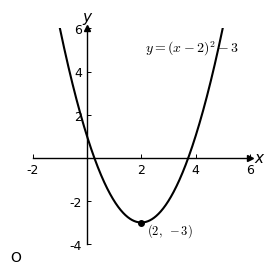
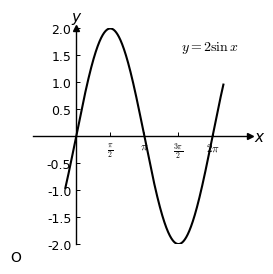
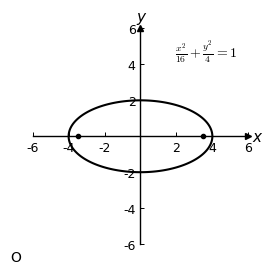
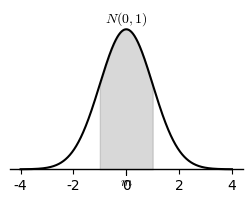
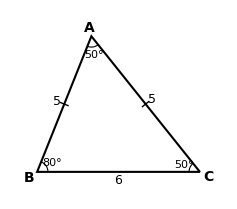
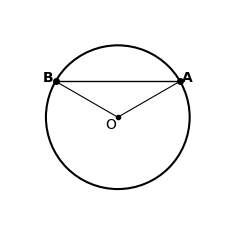
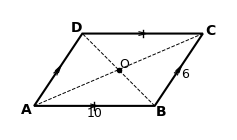
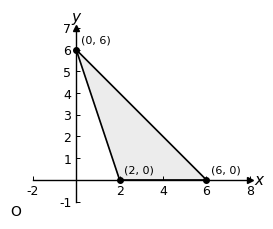
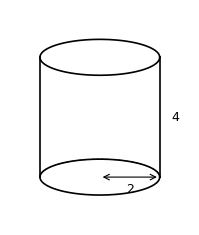
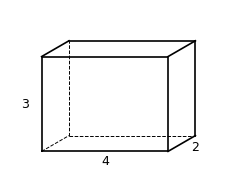

Source code (Python) for these figures, in order:
#!/usr/bin/env python3
"""Generate math exam-style graphs as PNG images.

Produces clean, black-and-white graphs suitable for Korean math exams (수능/모의고사).
Supports 고1~고3 curriculum: polynomials, trig, exp/log, conics, normal dist, etc.

Usage:
    from graph_generator import generate_graph
    png_path = generate_graph(graph_spec, output_path)
"""

import platform
from pathlib import Path

import matplotlib as mpl
import matplotlib.font_manager as fm
import matplotlib.patches as mpatches
import matplotlib.pyplot as plt
import numpy as np

# ---------------------------------------------------------------------------
# Font configuration
# ---------------------------------------------------------------------------
if platform.system() == "Darwin":
    mpl.rcParams["font.family"] = "AppleGothic"
elif platform.system() == "Windows":
    mpl.rcParams["font.family"] = "Malgun Gothic"
else:
    mpl.rcParams["font.family"] = "NanumGothic"

mpl.rcParams["axes.unicode_minus"] = False
mpl.rcParams["mathtext.fontset"] = "cm"  # Computer Modern for math


# ---------------------------------------------------------------------------
# Exam-style axes
# ---------------------------------------------------------------------------

def setup_exam_axes(ax, xlim=(-5, 5), ylim=(-5, 5),
                    xlabel="x", ylabel="y", show_origin=True):
    """Configure axes to look like Korean math exam graphs."""
    ax.set_xlim(xlim)
    ax.set_ylim(ylim)

    ax.spines["left"].set_position(("data", 0))
    ax.spines["bottom"].set_position(("data", 0))
    ax.spines["top"].set_visible(False)
    ax.spines["right"].set_visible(False)
    ax.spines["left"].set_linewidth(1.0)
    ax.spines["bottom"].set_linewidth(1.0)

    # Arrow tips
    ax.plot(1, 0, ">k", transform=ax.get_yaxis_transform(),
            clip_on=False, markersize=4)
    ax.plot(0, 1, "^k", transform=ax.get_xaxis_transform(),
            clip_on=False, markersize=4)

    # Axis labels
    ax.text(1.02, 0, xlabel, transform=ax.get_yaxis_transform(),
            ha="left", va="center", fontsize=11, fontstyle="italic")
    ax.text(0, 1.02, ylabel, transform=ax.get_xaxis_transform(),
            ha="center", va="bottom", fontsize=11, fontstyle="italic")

    if show_origin:
        ax.text(-0.08, -0.06, "O", transform=ax.transAxes,
                ha="center", va="center", fontsize=10)

    ax.grid(False)
    ax.tick_params(axis="both", which="both", direction="in",
                   length=3, width=0.7, labelsize=9)

    # Remove 0 from ticks
    ax.set_xticks([t for t in ax.get_xticks() if abs(t) > 0.01])
    ax.set_yticks([t for t in ax.get_yticks() if abs(t) > 0.01])
    return ax


def _new_fig(figsize=(2.8, 2.8), dpi=300):
    fig, ax = plt.subplots(figsize=figsize, dpi=dpi)
    return fig, ax


# ---------------------------------------------------------------------------
# Geometry helper functions
# ---------------------------------------------------------------------------

def _setup_geometry_axes(ax, xlim=None, ylim=None, padding=0.8):
    """Configure axes for geometry diagrams: no ticks, equal aspect, auto margins."""
    ax.set_aspect("equal")
    ax.axis("off")
    if xlim:
        ax.set_xlim(xlim[0] - padding, xlim[1] + padding)
    if ylim:
        ax.set_ylim(ylim[0] - padding, ylim[1] + padding)


def _draw_angle_mark(ax, center, p1, p2, radius=0.4, label=None):
    """Draw an arc mark between two rays from *center* through *p1* and *p2*."""
    c = np.array(center, dtype=float)
    v1 = np.array(p1, dtype=float) - c
    v2 = np.array(p2, dtype=float) - c
    a1 = np.degrees(np.arctan2(v1[1], v1[0]))
    a2 = np.degrees(np.arctan2(v2[1], v2[0]))
    # Ensure we draw the smaller arc (interior angle)
    if (a2 - a1) % 360 > 180:
        a1, a2 = a2, a1
    arc = mpatches.Arc(center, 2 * radius, 2 * radius,
                       angle=0, theta1=a1, theta2=a2,
                       color="k", linewidth=0.8)
    ax.add_patch(arc)
    if label:
        mid_angle = np.radians((a1 + a2) / 2)
        lx = c[0] + (radius + 0.25) * np.cos(mid_angle)
        ly = c[1] + (radius + 0.25) * np.sin(mid_angle)
        ax.text(lx, ly, label, fontsize=8, ha="center", va="center")


def _draw_right_angle_mark(ax, corner, p1, p2, size=0.3):
    """Draw a right-angle square symbol at *corner*."""
    c = np.array(corner, dtype=float)
    d1 = np.array(p1, dtype=float) - c
    d2 = np.array(p2, dtype=float) - c
    d1 = d1 / np.linalg.norm(d1) * size
    d2 = d2 / np.linalg.norm(d2) * size
    pts = [c + d1, c + d1 + d2, c + d2]
    xs = [p[0] for p in pts]
    ys = [p[1] for p in pts]
    ax.plot(xs, ys, "k-", linewidth=0.7)


def _draw_equal_marks(ax, p1, p2, count=1):
    """Draw tick marks on a segment to indicate equal lengths."""
    p1, p2 = np.array(p1, dtype=float), np.array(p2, dtype=float)
    mid = (p1 + p2) / 2
    d = p2 - p1
    length = np.linalg.norm(d)
    if length < 1e-9:
        return
    perp = np.array([-d[1], d[0]]) / length  # perpendicular unit
    tang = d / length
    tick_len = 0.15
    spacing = 0.1
    for i in range(count):
        offset = (i - (count - 1) / 2) * spacing
        cp = mid + tang * offset
        ax.plot([cp[0] - perp[0] * tick_len, cp[0] + perp[0] * tick_len],
                [cp[1] - perp[1] * tick_len, cp[1] + perp[1] * tick_len],
                "k-", linewidth=1.0)


def _draw_parallel_marks(ax, p1, p2, count=1):
    """Draw arrow marks on a segment to indicate parallel sides."""
    p1, p2 = np.array(p1, dtype=float), np.array(p2, dtype=float)
    mid = (p1 + p2) / 2
    d = p2 - p1
    length = np.linalg.norm(d)
    if length < 1e-9:
        return
    tang = d / length
    perp = np.array([-d[1], d[0]]) / length
    arrow_len = 0.15
    spacing = 0.12
    for i in range(count):
        offset = (i - (count - 1) / 2) * spacing
        cp = mid + tang * offset
        # Draw a small ">" shape
        tip = cp + tang * arrow_len
        ax.plot([cp[0] - tang[0] * arrow_len + perp[0] * arrow_len * 0.5,
                 tip[0],
                 cp[0] - tang[0] * arrow_len - perp[0] * arrow_len * 0.5],
                [cp[1] - tang[1] * arrow_len + perp[1] * arrow_len * 0.5,
                 tip[1],
                 cp[1] - tang[1] * arrow_len - perp[1] * arrow_len * 0.5],
                "k-", linewidth=0.8)


def _draw_dashed_line(ax, p1, p2, **kwargs):
    """Draw a dashed auxiliary or hidden line."""
    ax.plot([p1[0], p2[0]], [p1[1], p2[1]],
            color=kwargs.get("color", "k"),
            linestyle="--", linewidth=kwargs.get("linewidth", 0.7))


def _project_3d(x, y, z, angle_deg=30, scale=0.5):
    """Oblique projection: 3D → 2D for exam-style solid figures."""
    rad = np.radians(angle_deg)
    x2 = x + z * np.cos(rad) * scale
    y2 = y + z * np.sin(rad) * scale
    return x2, y2


# ---------------------------------------------------------------------------
# Geometry shape implementations
# ---------------------------------------------------------------------------

def _plot_triangle(ax, spec):
    """Draw a triangle with labels, angle marks, side marks, auxiliary lines."""
    verts = [np.array(v, dtype=float) for v in spec["vertices"]]
    labels = spec.get("labels", {})
    show_angles = spec.get("show_angles", [False, False, False])
    angle_labels = spec.get("angle_labels", [None, None, None])
    side_labels = spec.get("side_labels", {})
    equal_marks = spec.get("equal_marks", {})

    # Auto bounding box
    xs = [v[0] for v in verts]
    ys = [v[1] for v in verts]
    _setup_geometry_axes(ax,
                         xlim=(min(xs), max(xs)),
                         ylim=(min(ys), max(ys)),
                         padding=1.0)

    # Draw the triangle
    tri = plt.Polygon(verts, fill=False, edgecolor="k", linewidth=1.5)
    ax.add_patch(tri)

    # Vertex labels
    for name, pos in labels.items():
        pos = np.array(pos, dtype=float)
        centroid = sum(verts) / 3
        direction = pos - centroid
        norm = np.linalg.norm(direction)
        if norm > 1e-9:
            direction = direction / norm
        lx = pos[0] + direction[0] * 0.35
        ly = pos[1] + direction[1] * 0.35
        ax.text(lx, ly, name, fontsize=10, ha="center", va="center",
                fontweight="bold")

    # Angle marks
    for i, show in enumerate(show_angles):
        if not show:
            continue
        c = verts[i]
        p1 = verts[(i + 1) % 3]
        p2 = verts[(i + 2) % 3]
        label = angle_labels[i] if i < len(angle_labels) else None
        if label and label.replace("°", "").strip() == "90":
            _draw_right_angle_mark(ax, c, p1, p2)
        else:
            _draw_angle_mark(ax, c, p1, p2, label=label)

    # Side labels
    name_to_pos = {name: np.array(pos, dtype=float) for name, pos in labels.items()}
    for side_key, text in side_labels.items():
        # side_key like "AB" → look up A and B positions
        if len(side_key) == 2:
            a_name, b_name = side_key[0], side_key[1]
            if a_name in name_to_pos and b_name in name_to_pos:
                pa, pb = name_to_pos[a_name], name_to_pos[b_name]
                mid = (pa + pb) / 2
                d = pb - pa
                perp = np.array([-d[1], d[0]])
                pnorm = np.linalg.norm(perp)
                if pnorm > 1e-9:
                    perp = perp / pnorm
                centroid = sum(verts) / 3
                # Place label on the outside of the triangle
                if np.dot(perp, mid - centroid) < 0:
                    perp = -perp
                ax.text(mid[0] + perp[0] * 0.3, mid[1] + perp[1] * 0.3,
                        text, fontsize=9, ha="center", va="center")

    # Equal marks on sides
    for side_key, count in equal_marks.items():
        if len(side_key) == 2:
            a_name, b_name = side_key[0], side_key[1]
            if a_name in name_to_pos and b_name in name_to_pos:
                _draw_equal_marks(ax, name_to_pos[a_name], name_to_pos[b_name], count)

    # Auxiliary lines
    for aux in spec.get("auxiliary_lines", []):
        aux_type = aux.get("type")
        vtx_name = aux.get("vertex", "")
        if vtx_name not in name_to_pos:
            continue
        vtx = name_to_pos[vtx_name]
        # Find the opposite side
        ordered_names = list(labels.keys())
        idx = ordered_names.index(vtx_name)
        opp_a = name_to_pos[ordered_names[(idx + 1) % 3]]
        opp_b = name_to_pos[ordered_names[(idx + 2) % 3]]

        if aux_type == "median":
            mid_opp = (opp_a + opp_b) / 2
            _draw_dashed_line(ax, vtx, mid_opp)
        elif aux_type == "altitude":
            d = opp_b - opp_a
            t = np.dot(vtx - opp_a, d) / np.dot(d, d)
            foot = opp_a + t * d
            _draw_dashed_line(ax, vtx, foot)
            _draw_right_angle_mark(ax, foot, vtx, opp_b if t < 1 else opp_a)
        elif aux_type == "bisector":
            da = opp_a - vtx
            db = opp_b - vtx
            da_n = da / np.linalg.norm(da)
            db_n = db / np.linalg.norm(db)
            bisect_dir = da_n + db_n
            # Intersect bisector with opposite side
            # Parametric: vtx + s * bisect_dir hits opp_a + t * (opp_b - opp_a)
            denom = bisect_dir[0] * (opp_b[1] - opp_a[1]) - bisect_dir[1] * (opp_b[0] - opp_a[0])
            if abs(denom) > 1e-9:
                s = ((opp_a[0] - vtx[0]) * (opp_b[1] - opp_a[1]) -
                     (opp_a[1] - vtx[1]) * (opp_b[0] - opp_a[0])) / denom
                target = vtx + s * bisect_dir
                _draw_dashed_line(ax, vtx, target)

    # Circumcircle
    if spec.get("show_circumcircle"):
        A, B, C = verts
        D = 2 * (A[0] * (B[1] - C[1]) + B[0] * (C[1] - A[1]) + C[0] * (A[1] - B[1]))
        if abs(D) > 1e-9:
            ux = ((A[0]**2 + A[1]**2) * (B[1] - C[1]) + (B[0]**2 + B[1]**2) * (C[1] - A[1]) + (C[0]**2 + C[1]**2) * (A[1] - B[1])) / D
            uy = ((A[0]**2 + A[1]**2) * (C[0] - B[0]) + (B[0]**2 + B[1]**2) * (A[0] - C[0]) + (C[0]**2 + C[1]**2) * (B[0] - A[0])) / D
            r = np.sqrt((A[0] - ux)**2 + (A[1] - uy)**2)
            circ = plt.Circle((ux, uy), r, fill=False, edgecolor="gray",
                              linestyle="--", linewidth=0.8)
            ax.add_patch(circ)

    # Incircle
    if spec.get("show_incircle"):
        A, B, C = verts
        a_len = np.linalg.norm(B - C)
        b_len = np.linalg.norm(A - C)
        c_len = np.linalg.norm(A - B)
        incenter = (a_len * A + b_len * B + c_len * C) / (a_len + b_len + c_len)
        s = (a_len + b_len + c_len) / 2
        in_r = np.sqrt((s - a_len) * (s - b_len) * (s - c_len) / s)
        circ = plt.Circle(incenter, in_r, fill=False, edgecolor="gray",
                          linestyle="--", linewidth=0.8)
        ax.add_patch(circ)


def _plot_circle(ax, spec):
    """Draw a circle with points, chords, tangents, arcs, angle indicators."""
    center = np.array(spec.get("center", [0, 0]), dtype=float)
    radius = spec.get("radius", 3)
    show_center = spec.get("show_center", True)

    _setup_geometry_axes(ax,
                         xlim=(center[0] - radius, center[0] + radius),
                         ylim=(center[1] - radius, center[1] + radius),
                         padding=1.5)

    # Main circle
    circ = plt.Circle(center, radius, fill=False, edgecolor="k", linewidth=1.5)
    ax.add_patch(circ)

    if show_center:
        ax.plot(*center, "ko", markersize=3)
        ax.text(center[0] - 0.3, center[1] - 0.3, "O",
                fontsize=10, ha="center", va="center")

    # Resolve named points on circle
    point_map = {}
    for pt in spec.get("points_on_circle", []):
        angle_rad = np.radians(pt["angle_deg"])
        pos = center + radius * np.array([np.cos(angle_rad), np.sin(angle_rad)])
        name = pt["label"]
        point_map[name] = pos
        ax.plot(*pos, "ko", markersize=4)
        direction = pos - center
        direction = direction / np.linalg.norm(direction)
        ax.text(pos[0] + direction[0] * 0.35, pos[1] + direction[1] * 0.35,
                name, fontsize=10, ha="center", va="center", fontweight="bold")

    # Chords
    for chord in spec.get("chords", []):
        if len(chord) == 2 and chord[0] in point_map and chord[1] in point_map:
            pa, pb = point_map[chord[0]], point_map[chord[1]]
            ax.plot([pa[0], pb[0]], [pa[1], pb[1]], "k-", linewidth=1.0)

    # Tangent lines at points
    for tname in spec.get("tangent_at", []):
        if tname not in point_map:
            continue
        pt = point_map[tname]
        # Tangent is perpendicular to radius
        radial = pt - center
        tangent_dir = np.array([-radial[1], radial[0]])
        tangent_dir = tangent_dir / np.linalg.norm(tangent_dir)
        t_len = radius * 0.8
        ax.plot([pt[0] - tangent_dir[0] * t_len, pt[0] + tangent_dir[0] * t_len],
                [pt[1] - tangent_dir[1] * t_len, pt[1] + tangent_dir[1] * t_len],
                "k-", linewidth=1.0)

    # Arc highlight
    arc_spec = spec.get("arc_highlight")
    if arc_spec:
        fr = arc_spec.get("from", "")
        to = arc_spec.get("to", "")
        if fr in point_map and to in point_map:
            a1 = np.degrees(np.arctan2(point_map[fr][1] - center[1],
                                       point_map[fr][0] - center[0]))
            a2 = np.degrees(np.arctan2(point_map[to][1] - center[1],
                                       point_map[to][0] - center[0]))
            color = arc_spec.get("color", "gray")
            arc = mpatches.Arc(center, 2 * radius, 2 * radius,
                               angle=0, theta1=a1, theta2=a2,
                               color=color, linewidth=2.5)
            ax.add_patch(arc)

    # Central angle
    if spec.get("central_angle"):
        pts_on = spec.get("points_on_circle", [])
        if len(pts_on) >= 2:
            a_name = pts_on[0]["label"]
            b_name = pts_on[1]["label"]
            if a_name in point_map and b_name in point_map:
                ax.plot([center[0], point_map[a_name][0]],
                        [center[1], point_map[a_name][1]], "k-", linewidth=0.8)
                ax.plot([center[0], point_map[b_name][0]],
                        [center[1], point_map[b_name][1]], "k-", linewidth=0.8)

    # Inscribed angle
    insc = spec.get("inscribed_angle")
    if insc:
        vtx_name = insc.get("vertex", "")
        arc_pts = insc.get("arc", [])
        if vtx_name in point_map and len(arc_pts) == 2:
            vtx = point_map[vtx_name]
            for an in arc_pts:
                if an in point_map:
                    ax.plot([vtx[0], point_map[an][0]],
                            [vtx[1], point_map[an][1]], "k-", linewidth=0.8)


def _plot_quadrilateral(ax, spec):
    """Draw a quadrilateral with diagonals, parallel/equal marks, labels."""
    verts = [np.array(v, dtype=float) for v in spec["vertices"]]
    labels = spec.get("labels", {})

    xs = [v[0] for v in verts]
    ys = [v[1] for v in verts]
    _setup_geometry_axes(ax,
                         xlim=(min(xs), max(xs)),
                         ylim=(min(ys), max(ys)),
                         padding=1.0)

    # Draw quadrilateral
    quad = plt.Polygon(verts, fill=False, edgecolor="k", linewidth=1.5)
    ax.add_patch(quad)

    # Vertex labels
    centroid = sum(verts) / 4
    name_to_pos = {}
    for name, pos in labels.items():
        pos = np.array(pos, dtype=float)
        name_to_pos[name] = pos
        direction = pos - centroid
        norm = np.linalg.norm(direction)
        if norm > 1e-9:
            direction = direction / norm
        lx = pos[0] + direction[0] * 0.35
        ly = pos[1] + direction[1] * 0.35
        ax.text(lx, ly, name, fontsize=10, ha="center", va="center",
                fontweight="bold")

    # Diagonals
    if spec.get("show_diagonals"):
        _draw_dashed_line(ax, verts[0], verts[2])
        _draw_dashed_line(ax, verts[1], verts[3])
        # Intersection label
        int_label = spec.get("diagonal_intersection_label")
        if int_label:
            # Line verts[0]-verts[2] ∩ verts[1]-verts[3]
            p1, p2 = verts[0], verts[2]
            p3, p4 = verts[1], verts[3]
            d1 = p2 - p1
            d2 = p4 - p3
            denom = d1[0] * d2[1] - d1[1] * d2[0]
            if abs(denom) > 1e-9:
                t = ((p3[0] - p1[0]) * d2[1] - (p3[1] - p1[1]) * d2[0]) / denom
                inter = p1 + t * d1
                ax.plot(*inter, "ko", markersize=3)
                ax.text(inter[0] + 0.25, inter[1] + 0.25, int_label,
                        fontsize=9, ha="center", va="center")

    # Side labels
    for side_key, text in spec.get("side_labels", {}).items():
        if len(side_key) == 2:
            a_name, b_name = side_key[0], side_key[1]
            if a_name in name_to_pos and b_name in name_to_pos:
                pa, pb = name_to_pos[a_name], name_to_pos[b_name]
                mid = (pa + pb) / 2
                d = pb - pa
                perp = np.array([-d[1], d[0]])
                pnorm = np.linalg.norm(perp)
                if pnorm > 1e-9:
                    perp = perp / pnorm
                if np.dot(perp, mid - centroid) < 0:
                    perp = -perp
                ax.text(mid[0] + perp[0] * 0.3, mid[1] + perp[1] * 0.3,
                        text, fontsize=9, ha="center", va="center")

    # Equal marks
    for side_key, count in spec.get("equal_marks", {}).items():
        if len(side_key) == 2:
            a_name, b_name = side_key[0], side_key[1]
            if a_name in name_to_pos and b_name in name_to_pos:
                _draw_equal_marks(ax, name_to_pos[a_name], name_to_pos[b_name], count)

    # Parallel marks  ("AB_DC": 1 means AB ∥ DC with 1 arrow mark)
    for key, count in spec.get("parallel_marks", {}).items():
        parts = key.split("_")
        if len(parts) == 2 and len(parts[0]) == 2 and len(parts[1]) == 2:
            for side_key in parts:
                a_name, b_name = side_key[0], side_key[1]
                if a_name in name_to_pos and b_name in name_to_pos:
                    _draw_parallel_marks(ax, name_to_pos[a_name],
                                         name_to_pos[b_name], count)

    # Right angle marks
    for corner_name in spec.get("show_right_angles", []):
        if corner_name not in name_to_pos:
            continue
        ordered = list(labels.keys())
        idx = ordered.index(corner_name)
        prev_name = ordered[(idx - 1) % len(ordered)]
        next_name = ordered[(idx + 1) % len(ordered)]
        if prev_name in name_to_pos and next_name in name_to_pos:
            _draw_right_angle_mark(ax, name_to_pos[corner_name],
                                   name_to_pos[prev_name],
                                   name_to_pos[next_name])


def _plot_coordinate(ax, spec):
    """Draw shapes on a coordinate plane (axes + segments/polygons/points/lines)."""
    xlim = spec.get("xlim", (-1, 7))
    ylim = spec.get("ylim", (-1, 7))

    setup_exam_axes(ax, xlim=xlim, ylim=ylim)
    ax.set_aspect("equal")

    # Segments
    for seg in spec.get("segments", []):
        if len(seg) == 2:
            p1, p2 = seg
            ax.plot([p1[0], p2[0]], [p1[1], p2[1]], "k-", linewidth=1.2)

    # Fill polygon (shaded region)
    fill_poly = spec.get("fill_polygon")
    if fill_poly:
        alpha = spec.get("shade_alpha", 0.15)
        poly = plt.Polygon(fill_poly, alpha=alpha, facecolor="gray",
                           edgecolor="k", linewidth=0.8)
        ax.add_patch(poly)

    # Points with labels
    for pt in spec.get("points", []):
        pos = pt["pos"]
        ax.plot(pos[0], pos[1], "ko", markersize=4)
        if "label" in pt:
            ax.text(pos[0] + 0.2, pos[1] + 0.3, pt["label"], fontsize=8)

    # Lines (infinite lines given by slope/intercept)
    for ln in spec.get("lines", []):
        slope = ln.get("slope")
        intercept = ln.get("intercept", 0)
        style = ln.get("style", "k-")
        if slope is not None:
            x = np.linspace(xlim[0], xlim[1], 500)
            y = slope * x + intercept
            ax.plot(x, y, style, linewidth=1.0)

    # Circles on coordinate plane
    for c in spec.get("circles", []):
        cc = plt.Circle(c["center"], c["radius"], fill=False,
                        edgecolor="k", linewidth=1.2)
        ax.add_patch(cc)


def _plot_solid3d(ax, spec):
    """Draw 3D solids using oblique 2D projection (exam-style)."""
    kind = spec.get("kind", "cylinder")
    params = spec.get("params", {})
    solid_labels = spec.get("labels", {})
    show_hidden = spec.get("show_hidden", True)

    ax.set_aspect("equal")
    ax.axis("off")

    if kind == "cylinder":
        r = params.get("radius", 2)
        h = params.get("height", 4)
        # Bottom ellipse
        theta = np.linspace(0, 2 * np.pi, 200)
        bx = r * np.cos(theta)
        by = r * np.sin(theta) * 0.3  # foreshortened
        ax.plot(bx, by, "k-", linewidth=1.2)
        # Top ellipse
        ax.plot(bx, by + h, "k-", linewidth=1.2)
        # Side lines
        ax.plot([-r, -r], [0, h], "k-", linewidth=1.2)
        ax.plot([r, r], [0, h], "k-", linewidth=1.2)
        # Hidden back of bottom ellipse
        if show_hidden:
            bx_back = r * np.cos(np.linspace(0, np.pi, 100))
            by_back = r * np.sin(np.linspace(0, np.pi, 100)) * 0.3
            ax.plot(bx_back, by_back, "k--", linewidth=0.6)
        # Labels
        if "r" in solid_labels:
            ax.annotate("", xy=(r, 0), xytext=(0, 0),
                        arrowprops=dict(arrowstyle="<->", color="k", lw=0.8))
            ax.text(r / 2, -0.5, solid_labels["r"], fontsize=9, ha="center")
        if "h" in solid_labels:
            ax.text(r + 0.4, h / 2, solid_labels["h"], fontsize=9, ha="left", va="center")
        _setup_geometry_axes(ax, xlim=(-r, r), ylim=(-r * 0.3, h + r * 0.3), padding=1.0)

    elif kind == "cone":
        r = params.get("radius", 2)
        h = params.get("height", 4)
        theta = np.linspace(0, 2 * np.pi, 200)
        bx = r * np.cos(theta)
        by = r * np.sin(theta) * 0.3
        ax.plot(bx, by, "k-", linewidth=1.2)
        # Side lines to apex
        ax.plot([-r, 0], [0, h], "k-", linewidth=1.2)
        ax.plot([r, 0], [0, h], "k-", linewidth=1.2)
        if show_hidden:
            bx_back = r * np.cos(np.linspace(0, np.pi, 100))
            by_back = r * np.sin(np.linspace(0, np.pi, 100)) * 0.3
            ax.plot(bx_back, by_back, "k--", linewidth=0.6)
            _draw_dashed_line(ax, [0, 0], [0, h])
        if "r" in solid_labels:
            ax.text(r / 2, -0.5, solid_labels["r"], fontsize=9, ha="center")
        if "h" in solid_labels:
            ax.text(0.3, h / 2, solid_labels["h"], fontsize=9, ha="left", va="center")
        if "l" in solid_labels:
            ax.text(r / 2 + 0.3, h / 2, solid_labels["l"], fontsize=9, ha="left")
        _setup_geometry_axes(ax, xlim=(-r, r), ylim=(-r * 0.3, h + r * 0.3), padding=1.0)

    elif kind == "sphere":
        r = params.get("radius", 2)
        theta = np.linspace(0, 2 * np.pi, 200)
        ax.plot(r * np.cos(theta), r * np.sin(theta), "k-", linewidth=1.2)
        # Equator ellipse
        ax.plot(r * np.cos(theta), r * np.sin(theta) * 0.3, "k--", linewidth=0.6)
        ax.plot(0, 0, "ko", markersize=3)
        if "r" in solid_labels:
            ax.plot([0, r], [0, 0], "k-", linewidth=0.8)
            ax.text(r / 2, 0.25, solid_labels["r"], fontsize=9, ha="center")
        _setup_geometry_axes(ax, xlim=(-r, r), ylim=(-r, r), padding=0.8)

    elif kind == "rectangular_prism":
        w = params.get("width", 4)
        h = params.get("height", 3)
        d = params.get("depth", 2)
        # Front face
        front = [[0, 0], [w, 0], [w, h], [0, h], [0, 0]]
        fx = [p[0] for p in front]
        fy = [p[1] for p in front]
        ax.plot(fx, fy, "k-", linewidth=1.2)
        # Back face (oblique projected)
        bx0, by0 = _project_3d(0, 0, d)
        bx1, by1 = _project_3d(w, 0, d)
        bx2, by2 = _project_3d(w, h, d)
        bx3, by3 = _project_3d(0, h, d)
        # Visible back edges
        ax.plot([w, bx1], [h, by2], "k-", linewidth=1.2)  # top-right to back
        ax.plot([bx1, bx2], [by1, by2], "k-", linewidth=1.2)  # back right
        ax.plot([bx2, bx3], [by2, by3], "k-", linewidth=1.2)  # back top
        ax.plot([0, bx0], [h, by3], "k-", linewidth=1.2)  # top-left to back
        # Visible connecting edges
        ax.plot([w, bx1], [0, by1], "k-", linewidth=1.2)  # bottom-right to back
        # Hidden edges
        if show_hidden:
            _draw_dashed_line(ax, [0, 0], [bx0, by0])
            _draw_dashed_line(ax, [bx0, by0], [bx1, by1])
            _draw_dashed_line(ax, [bx0, by0], [bx3, by3])
        if "w" in solid_labels:
            ax.text(w / 2, -0.4, solid_labels["w"], fontsize=9, ha="center")
        if "h" in solid_labels:
            ax.text(-0.4, h / 2, solid_labels["h"], fontsize=9, ha="right", va="center")
        if "d" in solid_labels:
            mx, my = _project_3d(w, 0, d / 2)
            ax.text(mx + 0.3, my - 0.2, solid_labels["d"], fontsize=9)
        _setup_geometry_axes(ax, xlim=(0, max(w, bx1)), ylim=(0, max(h, by3)), padding=1.0)

    elif kind == "triangular_prism":
        # Front triangle
        base = params.get("base", 4)
        h = params.get("height", 3)
        d = params.get("depth", 2)
        ft = [[0, 0], [base, 0], [base / 2, h]]
        for i in range(3):
            j = (i + 1) % 3
            ax.plot([ft[i][0], ft[j][0]], [ft[i][1], ft[j][1]], "k-", linewidth=1.2)
        # Back triangle (projected)
        bt = []
        for p in ft:
            bx, by = _project_3d(p[0], p[1], d)
            bt.append([bx, by])
        # Back edges
        for i in range(3):
            j = (i + 1) % 3
            style = "k--" if show_hidden and i == 0 else "k-"
            lw = 0.6 if show_hidden and i == 0 else 1.2
            ax.plot([bt[i][0], bt[j][0]], [bt[i][1], bt[j][1]], style, linewidth=lw)
        # Connecting edges
        for i in range(3):
            is_hidden = show_hidden and i == 0
            if is_hidden:
                _draw_dashed_line(ax, ft[i], bt[i])
            else:
                ax.plot([ft[i][0], bt[i][0]], [ft[i][1], bt[i][1]], "k-", linewidth=1.2)
        all_x = [p[0] for p in ft + bt]
        all_y = [p[1] for p in ft + bt]
        _setup_geometry_axes(ax, xlim=(min(all_x), max(all_x)),
                             ylim=(min(all_y), max(all_y)), padding=1.0)

    elif kind == "pyramid":
        base = params.get("base", 4)
        h = params.get("height", 4)
        d = params.get("depth", 3)
        # Base rectangle (oblique)
        b0 = [0, 0]
        b1 = [base, 0]
        b2x, b2y = _project_3d(base, 0, d)
        b3x, b3y = _project_3d(0, 0, d)
        apex = [base / 2 + d * np.cos(np.radians(30)) * 0.5 / 2, h]
        # Visible base edges
        ax.plot([b0[0], b1[0]], [b0[1], b1[1]], "k-", linewidth=1.2)
        ax.plot([b1[0], b2x], [b1[1], b2y], "k-", linewidth=1.2)
        # Hidden base edges
        if show_hidden:
            _draw_dashed_line(ax, b0, [b3x, b3y])
            _draw_dashed_line(ax, [b3x, b3y], [b2x, b2y])
        else:
            ax.plot([b0[0], b3x], [b0[1], b3y], "k-", linewidth=1.2)
            ax.plot([b3x, b2x], [b3y, b2y], "k-", linewidth=1.2)
        # Side edges to apex
        ax.plot([b0[0], apex[0]], [b0[1], apex[1]], "k-", linewidth=1.2)
        ax.plot([b1[0], apex[0]], [b1[1], apex[1]], "k-", linewidth=1.2)
        ax.plot([b2x, apex[0]], [b2y, apex[1]], "k-", linewidth=1.2)
        if show_hidden:
            _draw_dashed_line(ax, [b3x, b3y], apex)
        else:
            ax.plot([b3x, apex[0]], [b3y, apex[1]], "k-", linewidth=1.2)
        # Height dashed line
        if show_hidden:
            base_center_x = (b0[0] + b1[0] + b2x + b3x) / 4
            base_center_y = (b0[1] + b1[1] + b2y + b3y) / 4
            _draw_dashed_line(ax, [base_center_x, base_center_y], apex)
        if "h" in solid_labels:
            ax.text(apex[0] + 0.3, h / 2, solid_labels["h"], fontsize=9, ha="left")
        all_x = [b0[0], b1[0], b2x, b3x, apex[0]]
        all_y = [b0[1], b1[1], b2y, b3y, apex[1]]
        _setup_geometry_axes(ax, xlim=(min(all_x), max(all_x)),
                             ylim=(min(all_y), max(all_y)), padding=1.0)

    else:
        ax.text(0.5, 0.5, f"Unknown solid: {kind}", transform=ax.transAxes,
                ha="center", va="center", fontsize=10)
        _setup_geometry_axes(ax, xlim=(-1, 1), ylim=(-1, 1))


# ---------------------------------------------------------------------------
# Graph type implementations (functions / analytic)
# ---------------------------------------------------------------------------

def _plot_polynomial(ax, spec):
    """Plot a polynomial function. spec.coeffs = [a_n, ..., a_1, a_0]"""
    coeffs = spec.get("coeffs", [1, 0, 0, -1])  # default: x^3 - 1
    xlim = spec.get("xlim", (-5, 5))
    ylim = spec.get("ylim", (-5, 5))
    label = spec.get("label", "")

    setup_exam_axes(ax, xlim=xlim, ylim=ylim)

    x = np.linspace(xlim[0], xlim[1], 1000)
    y = np.polyval(coeffs, x)
    ax.plot(x, y, "k-", linewidth=1.5)

    if label:
        ax.text(0.95, 0.95, f"${label}$", transform=ax.transAxes,
                ha="right", va="top", fontsize=10)

    # Mark special points
    for pt in spec.get("points", []):
        px, py = pt["x"], pt["y"]
        ax.plot(px, py, "ko", markersize=4)
        if "label" in pt:
            ax.text(px + 0.2, py + 0.3, pt["label"], fontsize=8)

    # Mark roots on x-axis
    for r in spec.get("roots", []):
        ax.plot(r, 0, "ko", markersize=4)
        ax.text(r, -0.5, str(r), ha="center", fontsize=9)


def _plot_quadratic(ax, spec):
    """Plot quadratic function y = a(x-p)^2 + q."""
    a = spec.get("a", 1)
    p = spec.get("p", 0)
    q = spec.get("q", 0)
    xlim = spec.get("xlim", (-5, 5))
    ylim = spec.get("ylim", (-5, 5))
    label = spec.get("label", "")

    setup_exam_axes(ax, xlim=xlim, ylim=ylim)

    x = np.linspace(xlim[0], xlim[1], 1000)
    y = a * (x - p) ** 2 + q
    ax.plot(x, y, "k-", linewidth=1.5)

    # Mark vertex
    if spec.get("show_vertex", True):
        ax.plot(p, q, "ko", markersize=4)
        ax.text(p + 0.2, q - 0.5, f"$({p},\\;{q})$", fontsize=9)

    # Axis of symmetry
    if spec.get("show_axis", False):
        ax.axvline(p, color="k", linestyle="--", linewidth=0.6)

    if label:
        ax.text(0.95, 0.95, f"${label}$", transform=ax.transAxes,
                ha="right", va="top", fontsize=10)


def _plot_trig(ax, spec):
    """Plot trigonometric function."""
    func = spec.get("func", "sin")  # sin, cos, tan
    a = spec.get("amplitude", 1)
    b = spec.get("period_coeff", 1)  # period = 2pi/b
    c = spec.get("phase", 0)
    d = spec.get("shift", 0)
    xlim = spec.get("xlim", (-0.5, 2 * np.pi + 0.5))
    ylim = spec.get("ylim", (-2, 2))
    label = spec.get("label", "")

    setup_exam_axes(ax, xlim=xlim, ylim=ylim)

    x = np.linspace(xlim[0], xlim[1], 2000)
    trig_funcs = {"sin": np.sin, "cos": np.cos, "tan": np.tan}
    raw = trig_funcs[func](b * x + c)

    if func == "tan":
        raw[np.abs(raw) > 20] = np.nan
        # Asymptotes
        period = np.pi / abs(b)
        k_start = int(np.floor((xlim[0] + np.pi / (2 * b) - c / b) / period))
        k_end = int(np.ceil((xlim[1] + np.pi / (2 * b) - c / b) / period))
        for k in range(k_start, k_end + 1):
            asym_x = (k * np.pi - c + np.pi / 2) / b
            if xlim[0] < asym_x < xlim[1]:
                ax.axvline(asym_x, color="k", linestyle="--", linewidth=0.6)

    y = a * raw + d
    ax.plot(x, y, "k-", linewidth=1.5)

    # Pi tick labels
    if spec.get("pi_ticks", True) and func != "tan":
        period = 2 * np.pi / abs(b)
        ticks = []
        labels_list = []
        for mult in [0.5, 1, 1.5, 2, 2.5, 3]:
            val = mult * np.pi
            if xlim[0] < val < xlim[1]:
                ticks.append(val)
                if mult == 0.5:
                    labels_list.append(r"$\frac{\pi}{2}$")
                elif mult == 1:
                    labels_list.append(r"$\pi$")
                elif mult == 1.5:
                    labels_list.append(r"$\frac{3\pi}{2}$")
                elif mult == 2:
                    labels_list.append(r"$2\pi$")
                elif mult == 2.5:
                    labels_list.append(r"$\frac{5\pi}{2}$")
                elif mult == 3:
                    labels_list.append(r"$3\pi$")
        if ticks:
            ax.set_xticks(ticks)
            ax.set_xticklabels(labels_list, fontsize=8)

    if label:
        ax.text(0.95, 0.95, f"${label}$", transform=ax.transAxes,
                ha="right", va="top", fontsize=10)


def _plot_exp_log(ax, spec):
    """Plot exponential and/or logarithmic functions."""
    kind = spec.get("kind", "exp")  # "exp", "log", "both"
    base = spec.get("base", np.e)
    xlim = spec.get("xlim", (-3, 4))
    ylim = spec.get("ylim", (-3, 5))
    label = spec.get("label", "")

    setup_exam_axes(ax, xlim=xlim, ylim=ylim)

    x_exp = np.linspace(xlim[0], min(xlim[1], 5), 500)
    x_log = np.linspace(0.01, xlim[1], 500)

    if kind in ("exp", "both"):
        if base == np.e:
            y_exp = np.exp(x_exp)
        else:
            y_exp = base ** x_exp
        ax.plot(x_exp, y_exp, "k-", linewidth=1.5)
        ax.plot(0, 1, "ko", markersize=4)

    if kind in ("log", "both"):
        if base == np.e:
            y_log = np.log(x_log)
        else:
            y_log = np.log(x_log) / np.log(base)
        style = "k--" if kind == "both" else "k-"
        ax.plot(x_log, y_log, style, linewidth=1.5)
        ax.plot(1, 0, "ko", markersize=4)

    if kind == "both":
        # y = x reference line
        x_ref = np.linspace(xlim[0], xlim[1], 100)
        ax.plot(x_ref, x_ref, "k:", linewidth=0.5)

    if label:
        ax.text(0.95, 0.95, f"${label}$", transform=ax.transAxes,
                ha="right", va="top", fontsize=10)


def _plot_rational(ax, spec):
    """Plot rational function y = (ax+b)/(cx+d) with asymptotes."""
    a = spec.get("a", 1)
    b = spec.get("b", 0)
    c = spec.get("c", 1)
    d = spec.get("d", -1)
    xlim = spec.get("xlim", (-5, 5))
    ylim = spec.get("ylim", (-5, 5))
    label = spec.get("label", "")

    setup_exam_axes(ax, xlim=xlim, ylim=ylim)

    # Vertical asymptote: cx + d = 0 → x = -d/c
    x_asym = -d / c if c != 0 else None
    # Horizontal asymptote: y = a/c
    y_asym = a / c if c != 0 else None

    x = np.linspace(xlim[0], xlim[1], 2000)
    denom = c * x + d
    y = (a * x + b) / denom
    y[np.abs(denom) < 0.05] = np.nan

    ax.plot(x, y, "k-", linewidth=1.5)

    if x_asym is not None and xlim[0] < x_asym < xlim[1]:
        ax.axvline(x_asym, color="k", linestyle="--", linewidth=0.6)
    if y_asym is not None and ylim[0] < y_asym < ylim[1]:
        ax.axhline(y_asym, color="k", linestyle="--", linewidth=0.6)

    if label:
        ax.text(0.95, 0.95, f"${label}$", transform=ax.transAxes,
                ha="right", va="top", fontsize=10)


def _plot_conic(ax, spec):
    """Plot conic sections (circle, ellipse, hyperbola, parabola)."""
    kind = spec.get("kind", "ellipse")  # circle, ellipse, hyperbola, parabola
    a = spec.get("a", 3)
    b = spec.get("b", 2)
    h = spec.get("h", 0)  # center x
    k = spec.get("k", 0)  # center y
    xlim = spec.get("xlim", (-5, 5))
    ylim = spec.get("ylim", (-5, 5))
    label = spec.get("label", "")

    setup_exam_axes(ax, xlim=xlim, ylim=ylim)
    ax.set_aspect("equal")

    xg = np.linspace(xlim[0], xlim[1], 800)
    yg = np.linspace(ylim[0], ylim[1], 800)
    X, Y = np.meshgrid(xg, yg)

    if kind == "circle":
        Z = (X - h) ** 2 + (Y - k) ** 2
        ax.contour(X, Y, Z, [a ** 2], colors="k", linewidths=1.5)
    elif kind == "ellipse":
        Z = (X - h) ** 2 / a ** 2 + (Y - k) ** 2 / b ** 2
        ax.contour(X, Y, Z, [1], colors="k", linewidths=1.5)
        # Foci
        if a > b:
            c_val = np.sqrt(a ** 2 - b ** 2)
            ax.plot([h - c_val, h + c_val], [k, k], "ko", markersize=3)
        else:
            c_val = np.sqrt(b ** 2 - a ** 2)
            ax.plot([h, h], [k - c_val, k + c_val], "ko", markersize=3)
    elif kind == "hyperbola":
        Z = (X - h) ** 2 / a ** 2 - (Y - k) ** 2 / b ** 2
        ax.contour(X, Y, Z, [1], colors="k", linewidths=1.5)
        # Asymptotes
        x_asym = np.linspace(xlim[0], xlim[1], 100)
        ax.plot(x_asym, k + (b / a) * (x_asym - h), "k--", linewidth=0.6)
        ax.plot(x_asym, k - (b / a) * (x_asym - h), "k--", linewidth=0.6)
    elif kind == "parabola":
        # y^2 = 4px (horizontal) or x^2 = 4py (vertical)
        direction = spec.get("direction", "up")
        p = spec.get("p", 1)  # focal parameter
        if direction in ("up", "down"):
            x_para = np.linspace(xlim[0], xlim[1], 1000)
            sign = 1 if direction == "up" else -1
            y_para = sign * x_para ** 2 / (4 * p) + k
            ax.plot(x_para, y_para, "k-", linewidth=1.5)
            # Focus
            ax.plot(h, k + sign * p, "ko", markersize=3)
            # Directrix
            ax.axhline(k - sign * p, color="k", linestyle="--", linewidth=0.6)
        else:
            t = np.linspace(-np.sqrt(abs(ylim[1] - ylim[0]) * 4 * abs(p)),
                            np.sqrt(abs(ylim[1] - ylim[0]) * 4 * abs(p)), 1000)
            sign = 1 if direction == "right" else -1
            x_para = sign * t ** 2 / (4 * p) + h
            ax.plot(x_para, t + k, "k-", linewidth=1.5)

    if label:
        ax.text(0.95, 0.95, f"${label}$", transform=ax.transAxes,
                ha="right", va="top", fontsize=10)

    # Show special points
    for pt in spec.get("points", []):
        ax.plot(pt["x"], pt["y"], "ko", markersize=3)
        if "label" in pt:
            ax.text(pt["x"] + 0.2, pt["y"] + 0.2, pt["label"], fontsize=8)


def _plot_derivative(ax, spec):
    """Plot a function and/or its derivative."""
    coeffs = spec.get("coeffs", [1, 0, -3, 0])  # f(x) = x^3 - 3x
    show_f = spec.get("show_f", True)
    show_fp = spec.get("show_fp", True)
    xlim = spec.get("xlim", (-3, 3))
    ylim = spec.get("ylim", (-5, 5))
    label = spec.get("label", "")

    setup_exam_axes(ax, xlim=xlim, ylim=ylim)

    x = np.linspace(xlim[0], xlim[1], 1000)
    f_poly = np.poly1d(coeffs)
    fp_poly = f_poly.deriv()

    if show_f:
        ax.plot(x, f_poly(x), "k-", linewidth=1.5)
    if show_fp:
        style = "k--" if show_f else "k-"
        ax.plot(x, fp_poly(x), style, linewidth=1.5)

    # Mark extrema
    if spec.get("show_extrema", False) and show_f:
        roots = np.roots(fp_poly.coeffs)
        for r in roots:
            if np.isreal(r) and xlim[0] < r.real < xlim[1]:
                rx = r.real
                ry = f_poly(rx)
                ax.plot(rx, ry, "ko", markersize=4)

    if label:
        ax.text(0.95, 0.95, f"${label}$", transform=ax.transAxes,
                ha="right", va="top", fontsize=10)


def _plot_integral_area(ax, spec):
    """Plot function with shaded integral area."""
    coeffs = spec.get("coeffs", [1, 0, -1])  # x^2 - 1
    a_val = spec.get("a", 0)
    b_val = spec.get("b", 2)
    xlim = spec.get("xlim", (-2, 3))
    ylim = spec.get("ylim", (-2, 4))
    label = spec.get("label", "")

    setup_exam_axes(ax, xlim=xlim, ylim=ylim)

    x = np.linspace(xlim[0], xlim[1], 1000)
    f_poly = np.poly1d(coeffs)
    y = f_poly(x)
    ax.plot(x, y, "k-", linewidth=1.5)

    # Shaded area
    x_fill = np.linspace(a_val, b_val, 500)
    y_fill = f_poly(x_fill)
    ax.fill_between(x_fill, y_fill, 0, alpha=0.25, color="gray",
                     edgecolor="k", linewidth=0.5)

    # Boundary dashed lines
    for val in [a_val, b_val]:
        y_at = f_poly(val)
        if abs(y_at) > 0.01:
            ax.plot([val, val], [0, y_at], "k--", linewidth=0.6)

    # Labels on x-axis
    ax.text(a_val, -0.4, f"${a_val}$" if a_val != 0 else "$a$",
            ha="center", fontsize=9)
    ax.text(b_val, -0.4, f"${b_val}$" if b_val != 0 else "$b$",
            ha="center", fontsize=9)

    if label:
        ax.text(0.95, 0.95, f"${label}$", transform=ax.transAxes,
                ha="right", va="top", fontsize=10)


def _plot_normal(ax, spec):
    """Plot normal distribution bell curve."""
    from scipy.stats import norm

    mu = spec.get("mu", 0)
    sigma = spec.get("sigma", 1)
    shade_from = spec.get("shade_from", None)
    shade_to = spec.get("shade_to", None)
    label = spec.get("label", "")

    x = np.linspace(mu - 4 * sigma, mu + 4 * sigma, 1000)
    y = norm.pdf(x, mu, sigma)

    ax.plot(x, y, "k-", linewidth=1.5)

    # Clean axes for bell curve
    ax.spines["top"].set_visible(False)
    ax.spines["right"].set_visible(False)
    ax.spines["left"].set_visible(False)
    ax.spines["bottom"].set_position(("data", 0))
    ax.spines["bottom"].set_linewidth(1.0)
    ax.set_yticks([])

    # Mean and sigma marks
    for k_val, lbl in [(0, f"${mu}$" if mu != 0 else "$m$")]:
        ax.axvline(mu + k_val * sigma, ymax=0.03, color="k", linewidth=0.8)
        ax.text(mu + k_val * sigma, -0.02, lbl,
                ha="center", va="top", fontsize=9)

    # Shaded region
    if shade_from is not None and shade_to is not None:
        x_fill = np.linspace(shade_from, shade_to, 300)
        ax.fill_between(x_fill, norm.pdf(x_fill, mu, sigma),
                         alpha=0.3, color="gray")

    if label:
        peak = norm.pdf(mu, mu, sigma)
        ax.text(mu, peak + 0.02, f"${label}$", ha="center", fontsize=10)


def _plot_number_line(ax, spec):
    """Plot number line with inequality solutions."""
    intervals = spec.get("intervals", [])  # [{from, to, open_left, open_right}]
    points = spec.get("points", [])
    xlim = spec.get("xlim", (-5, 5))

    ax.set_xlim(xlim)
    ax.set_ylim(-0.5, 0.5)
    ax.axhline(0, color="k", linewidth=1.0)
    ax.spines["top"].set_visible(False)
    ax.spines["right"].set_visible(False)
    ax.spines["left"].set_visible(False)
    ax.spines["bottom"].set_visible(False)

    # Arrow at right end
    ax.annotate("", xy=(xlim[1], 0), xytext=(xlim[1] - 0.3, 0),
                arrowprops=dict(arrowstyle="->", color="k", lw=1.0))

    # Tick marks
    for tick in range(int(xlim[0]), int(xlim[1]) + 1):
        ax.plot(tick, 0, "|", color="k", markersize=8)
        ax.text(tick, -0.15, str(tick), ha="center", fontsize=8)

    # Intervals
    for iv in intervals:
        fr, to = iv["from"], iv["to"]
        ax.plot([fr, to], [0, 0], "k-", linewidth=3)
        # Open/closed circles
        for val, is_open in [(fr, iv.get("open_left", False)),
                              (to, iv.get("open_right", False))]:
            if is_open:
                ax.plot(val, 0, "o", markersize=7, markerfacecolor="white",
                        markeredgecolor="k", markeredgewidth=1.5, zorder=5)
            else:
                ax.plot(val, 0, "ko", markersize=5, zorder=5)

    # Individual points
    for pt in points:
        is_open = pt.get("open", False)
        if is_open:
            ax.plot(pt["x"], 0, "o", markersize=7, markerfacecolor="white",
                    markeredgecolor="k", markeredgewidth=1.5, zorder=5)
        else:
            ax.plot(pt["x"], 0, "ko", markersize=5, zorder=5)

    ax.set_yticks([])


def _plot_custom(ax, spec):
    """Plot from custom expressions using eval (for flexibility)."""
    xlim = spec.get("xlim", (-5, 5))
    ylim = spec.get("ylim", (-5, 5))
    label = spec.get("label", "")

    setup_exam_axes(ax, xlim=xlim, ylim=ylim)

    x = np.linspace(xlim[0], xlim[1], 2000)

    for curve in spec.get("curves", []):
        expr = curve["expr"]
        style = curve.get("style", "k-")
        lw = curve.get("linewidth", 1.5)
        # Evaluate expression safely
        y = eval(expr, {"__builtins__": {}, "np": np, "x": x,
                        "sin": np.sin, "cos": np.cos, "tan": np.tan,
                        "exp": np.exp, "log": np.log, "sqrt": np.sqrt,
                        "abs": np.abs, "pi": np.pi, "e": np.e})
        if isinstance(y, (int, float)):
            y = np.full_like(x, y)
        ax.plot(x, y, style, linewidth=lw)
        if "label" in curve:
            ax.text(0.95, 0.95 - 0.08 * spec.get("curves", []).index(curve),
                    f"${curve['label']}$", transform=ax.transAxes,
                    ha="right", va="top", fontsize=10)

    for pt in spec.get("points", []):
        is_open = pt.get("open", False)
        if is_open:
            ax.plot(pt["x"], pt["y"], "o", markersize=6,
                    markerfacecolor="white", markeredgecolor="k",
                    markeredgewidth=1.5, zorder=5)
        else:
            ax.plot(pt["x"], pt["y"], "ko", markersize=4, zorder=5)
        if "label" in pt:
            ax.text(pt["x"] + 0.2, pt["y"] + 0.3, pt["label"], fontsize=8)

    # Asymptotes
    for asym in spec.get("asymptotes", []):
        if asym.get("type") == "vertical":
            ax.axvline(asym["value"], color="k", linestyle="--", linewidth=0.6)
        elif asym.get("type") == "horizontal":
            ax.axhline(asym["value"], color="k", linestyle="--", linewidth=0.6)

    # Shaded region
    shade = spec.get("shade")
    if shade:
        x_fill = np.linspace(shade["from"], shade["to"], 500)
        y_upper = eval(shade["upper"], {"__builtins__": {}, "np": np, "x": x_fill,
                                         "sin": np.sin, "cos": np.cos,
                                         "exp": np.exp, "log": np.log,
                                         "sqrt": np.sqrt, "abs": np.abs,
                                         "pi": np.pi, "e": np.e})
        y_lower = shade.get("lower", 0)
        if isinstance(y_lower, str):
            y_lower = eval(y_lower, {"__builtins__": {}, "np": np, "x": x_fill,
                                      "sin": np.sin, "cos": np.cos,
                                      "exp": np.exp, "log": np.log,
                                      "sqrt": np.sqrt, "abs": np.abs,
                                      "pi": np.pi, "e": np.e})
        ax.fill_between(x_fill, y_upper, y_lower, alpha=0.25, color="gray")

    if label:
        ax.text(0.95, 0.95, f"${label}$", transform=ax.transAxes,
                ha="right", va="top", fontsize=10)


# ---------------------------------------------------------------------------
# Graph type dispatcher
# ---------------------------------------------------------------------------

GRAPH_TYPES = {
    "polynomial": _plot_polynomial,
    "quadratic": _plot_quadratic,
    "trig": _plot_trig,
    "exp_log": _plot_exp_log,
    "rational": _plot_rational,
    "conic": _plot_conic,
    "derivative": _plot_derivative,
    "integral_area": _plot_integral_area,
    "normal": _plot_normal,
    "number_line": _plot_number_line,
    "custom": _plot_custom,
    # Geometry shapes
    "triangle": _plot_triangle,
    "circle": _plot_circle,
    "quadrilateral": _plot_quadrilateral,
    "coordinate": _plot_coordinate,
    "solid3d": _plot_solid3d,
}


def generate_graph(spec: dict, output_path: str | Path) -> Path:
    """Generate a graph PNG from specification.

    Args:
        spec: Graph specification dict with "type" key and type-specific params.
              Common keys: xlim, ylim, label, points
        output_path: Where to save the PNG.

    Returns:
        Path to the generated PNG file.
    """
    output_path = Path(output_path)
    graph_type = spec.get("type", "custom")

    if graph_type not in GRAPH_TYPES:
        raise ValueError(f"Unknown graph type: {graph_type}. "
                         f"Available: {list(GRAPH_TYPES.keys())}")

    _default_sizes = {
        "number_line": (3.5, 0.6),
        "normal": (3.0, 2.0),
    }
    figsize = spec.get("figsize", _default_sizes.get(graph_type, (2.8, 2.8)))

    fig, ax = _new_fig(figsize=figsize, dpi=300)
    GRAPH_TYPES[graph_type](ax, spec)

    fig.savefig(str(output_path), dpi=300, bbox_inches="tight",
                pad_inches=0.05, facecolor="white", transparent=False)
    plt.close(fig)
    return output_path


if __name__ == "__main__":
    # Quick test
    import tempfile

    specs = [
        # --- Existing graph types ---
        {"type": "quadratic", "a": 1, "p": 2, "q": -3,
         "xlim": (-1, 5), "ylim": (-4, 5),
         "label": "y = (x-2)^2 - 3"},
        {"type": "trig", "func": "sin", "amplitude": 2,
         "label": r"y = 2\sin x"},
        {"type": "conic", "kind": "ellipse", "a": 4, "b": 2,
         "label": r"\frac{x^2}{16}+\frac{y^2}{4}=1"},
        {"type": "normal", "mu": 0, "sigma": 1,
         "shade_from": -1, "shade_to": 1,
         "label": "N(0, 1)"},
        # --- Geometry shapes ---
        {"type": "triangle",
         "vertices": [[0, 0], [6, 0], [2, 5]],
         "labels": {"A": [2, 5], "B": [0, 0], "C": [6, 0]},
         "show_angles": [True, True, True],
         "angle_labels": ["80°", "50°", "50°"],
         "side_labels": {"AB": "5", "BC": "6", "AC": "5"},
         "equal_marks": {"AB": 1, "AC": 1}},
        {"type": "circle",
         "center": [0, 0], "radius": 3, "show_center": True,
         "points_on_circle": [
             {"angle_deg": 30, "label": "A"},
             {"angle_deg": 150, "label": "B"}],
         "chords": [["A", "B"]],
         "central_angle": True},
        {"type": "quadrilateral",
         "kind": "parallelogram",
         "vertices": [[0, 0], [5, 0], [7, 3], [2, 3]],
         "labels": {"A": [0, 0], "B": [5, 0], "C": [7, 3], "D": [2, 3]},
         "show_diagonals": True,
         "diagonal_intersection_label": "O",
         "parallel_marks": {"AB_DC": 1, "AD_BC": 2},
         "equal_marks": {"AB": 1, "DC": 1},
         "side_labels": {"AB": "10", "BC": "6"}},
        {"type": "coordinate",
         "xlim": [-1, 7], "ylim": [-1, 7],
         "segments": [[[0, 6], [2, 0]], [[2, 0], [6, 0]], [[0, 6], [6, 0]]],
         "points": [
             {"pos": [0, 6], "label": "(0, 6)"},
             {"pos": [2, 0], "label": "(2, 0)"},
             {"pos": [6, 0], "label": "(6, 0)"}],
         "fill_polygon": [[0, 6], [2, 0], [6, 0]],
         "shade_alpha": 0.15},
        {"type": "solid3d", "kind": "cylinder",
         "params": {"radius": 2, "height": 4},
         "labels": {"r": "2", "h": "4"},
         "show_hidden": True},
        {"type": "solid3d", "kind": "rectangular_prism",
         "params": {"width": 4, "height": 3, "depth": 2},
         "labels": {"w": "4", "h": "3", "d": "2"},
         "show_hidden": True},
    ]

    for i, s in enumerate(specs):
        out = Path(tempfile.gettempdir()) / f"test_graph_{i}.png"
        generate_graph(s, out)
        print(f"Generated: {out}")
